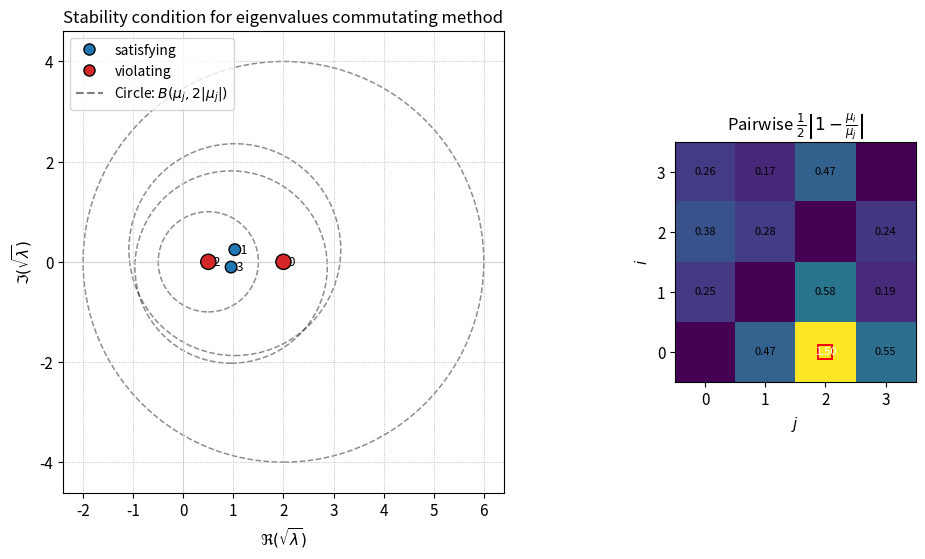

Reproduce this figure in Python.
import numpy as np
import matplotlib.pyplot as plt
from matplotlib.patches import Circle
from matplotlib import gridspec
import warnings

"""

Visualization: 
Plot square root of eigenvalues (\mu_j) in complex plane
Draw circles with radius 2|\mu_j| centred at mu_j 
Satsifying property is equivalent to all eignvalues laying in **all** circles

Mark eigenvalues that violate this condition with red

Shows heatmap on right-hand side matrix form to show which pairs violate.

"""
def plot_stability_circles(eigvals,figsize=(11,6),dpi=300,save_path=None,show_indices=True,cmap='viridis'):

    # Convert to numpy array and compute principal square roots
    lam = np.array(eigvals, dtype=complex).flatten()

    mu = np.sqrt(lam)  # principal complex square root

    # Build pairwise matrix S[i,j] = 0.5 * |1 - mu_i/mu_j| with careful division
    # assuming mu = np.sqrt(lam)
    n = mu.size
    ratio = mu[:, None] / mu[None, :]
    S = 0.5 * np.abs(1 - ratio)
    np.fill_diagonal(S, 0.0)
    max_S = np.max(S)


    # remove diagonal (i==j) from consideration
    np.fill_diagonal(S, 0.0)

    # maximum 
    max_S = np.nanmax(S)  
    stable = (max_S < 1.0)

    # find violating pairs
    violating = list(zip(*np.where(S >= 1.0)))
    # find eigenvalues 
    participating = np.zeros(n, dtype=bool)
    for (i, j) in violating:
        participating[i] = True
        participating[j] = True

    # Prepare figure with a main axes and a side heatmap
    plt.rcParams.update({
        "font.size": 11,
        "axes.titlesize": 12,
        "axes.labelsize": 11,
        "legend.fontsize": 10,
        "figure.dpi": dpi
    })

    fig = plt.figure(figsize=figsize, dpi=dpi)
    gs = gridspec.GridSpec(1, 3, width_ratios=[2.2, 0.05, 1.2], wspace=0.35)

    ax_main = fig.add_subplot(gs[0,0])
    ax_heat = fig.add_subplot(gs[0,2])



    # MAIN PLOT: complex plane scatter + circles
    x = mu.real
    y = mu.imag
    radii = 2.0 * np.abs(mu)

    # plot circles
    for j in range(n):
        circ = Circle((x[j], y[j]), radii[j],
                      fill=False, linewidth=1.1, linestyle='--', alpha=0.45)
        ax_main.add_patch(circ)

    # scatter points: red if participating in any violation, else blue
    colors = np.array(['tab:blue']*n)
    colors[participating] = 'tab:red'
    sizes = np.full(n, 70)
    sizes[participating] = 120

    ax_main.scatter(x, y, s=sizes, c=colors, edgecolor='k', zorder=5)
    if show_indices:
        for k, (xx, yy) in enumerate(zip(x, y)):
            ax_main.text(xx, yy, f'  {k}', fontsize=9, verticalalignment='center', horizontalalignment='left')

    # axis formatting
    ax_main.axhline(0, color='lightgray', linestyle='-', linewidth=0.8)
    ax_main.axvline(0, color='lightgray', linestyle='-', linewidth=0.8)
    ax_main.set_aspect('equal', adjustable='datalim')
    ax_main.set_xlabel(r'$\Re(\sqrt{\lambda})$')
    ax_main.set_ylabel(r'$\Im(\sqrt{\lambda})$')
    ax_main.grid(True, linestyle=':', linewidth=0.6)

    # Legend
    from matplotlib.lines import Line2D
    legend_elems = [
        Line2D([0], [0], marker='o', color='w', markerfacecolor='tab:blue', markeredgecolor='k', markersize=8, label='satisfying'),
        Line2D([0], [0], marker='o', color='w', markerfacecolor='tab:red', markeredgecolor='k', markersize=8, label='violating'),
        Line2D([0], [0], linestyle='--', color='gray', label=r'Circle: $B(\mu_j,2|\mu_j|)$')
    ]
    ax_main.legend(handles=legend_elems, loc='upper left')

    
    ax_main.set_title("Stability condition for eigenvalues commutating method")

    # HEATMAP: show S matrix
    im = ax_heat.imshow(S, interpolation='nearest', cmap=cmap, origin='lower')
    ax_heat.set_title(r"Pairwise $\frac{1}{2}\left|1-\frac{\mu_i}{\mu_j}\right|$")
    ax_heat.set_xlabel(r"$j$")
    ax_heat.set_ylabel(r"$i$")
    # annotate values up to reasonable length
    for (i, j), val in np.ndenumerate(S):
        if i == j:
            continue
        if np.isinf(val):
            txt = "inf"
        else:
            txt = f"{val:.2f}"
        ax_heat.text(j, i, txt, ha='center', va='center', fontsize=8, color='w' if val > (np.nanmax(S)/2 + 1e-12) else 'k')


    # annotate violating pairs in the heatmap 
    if violating:
        for (i, j) in violating:
            ax_heat.plot(j, i, marker='s', markerfacecolor='none', markeredgecolor='red', markersize=10, markeredgewidth=1.4)

    # tight layout
    plt.tight_layout()

    # save if requested
    if save_path is not None:
        try:
            plt.savefig(save_path, bbox_inches='tight', dpi=dpi)
            print(f"Saved figure to {save_path}")
        except Exception as e:
            warnings.warn(f"Could not save figure to {save_path}: {e}")

    return fig, ax_main, {'S': S, 'max_S': max_S, 'violating_pairs': violating}, stable


if __name__ == "__main__":
    example_eigs = np.array([4.0, 1.0+0.5j, 0.25, 0.9-0.2j])
    fig, ax, H, stable_flag = plot_stability_circles(example_eigs, save_path=None)
    plt.show()
